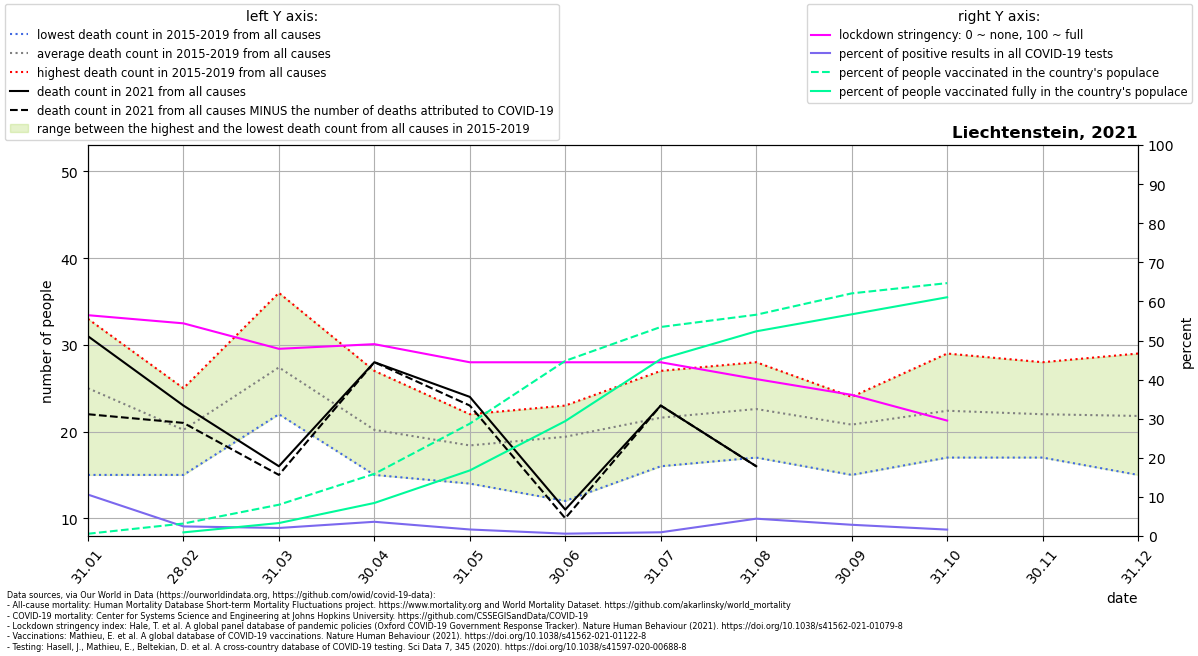

Data behind this chart, as committed beside it:
location, date, time, time_unit, deaths_2010_all_ages, deaths_2011_all_ages, deaths_2012_all_ages, deaths_2013_all_ages, deaths_2014_all_ages, deaths_2015_all_ages, deaths_2016_all_ages, deaths_2017_all_ages, deaths_2018_all_ages, deaths_2019_all_ages, deaths_2020_all_ages, deaths_2021_all_ages, new_deaths, new_cases_smoothed, new_tests_smoothed, stringency_index, people_vaccinated, people_fully_vaccinated, population, positive_test_percent
Liechtenstein, 2021-01-31, 1, monthly, , , , , , 25.0, 33.0, 27.0, 25.0, 15.0, 19.0, 31.0, 9.0, 13.69, 129.1, 56.48, 223, , 38254, 10.6
Liechtenstein, 2021-02-28, 2, monthly, , , , , , 22.0, 19.0, 15.0, 20.0, 25.0, 30.0, 23.0, 2.0, 3.189, 129.7, 54.39, 1222, 357.7, 38254, 2.458
Liechtenstein, 2021-03-31, 3, monthly, , , , , , 30.0, 23.0, 26.0, 36.0, 22.0, 23.0, 16.0, 1.0, 3.249, 157.6, 47.88, 3062, 1270, 38254, 2.061
Liechtenstein, 2021-04-30, 4, monthly, , , , , , 17.0, 20.0, 15.0, 22.0, 27.0, 22.0, 28.0, 0.0, 8.452, 231.9, 49.07, 6082, 3234, 38254, 3.644
Liechtenstein, 2021-05-31, 5, monthly, , , , , , 14.0, 22.0, 19.0, 17.0, 20.0, 21.0, 24.0, 1.0, 3.429, 204.6, 44.44, 10995, 6418, 38254, 1.675
Liechtenstein, 2021-06-30, 6, monthly, , , , , , 19.0, 12.0, 22.0, 23.0, 21.0, 18.0, 11.0, 1.0, 0.9761, 161.8, 44.44, 17139, 11245, 38254, 0.6033
Liechtenstein, 2021-07-31, 7, monthly, , , , , , 25.0, 27.0, 16.0, 20.0, 20.0, 19.0, 23.0, 0.0, 1.848, 192.5, 44.44, 20453, 17305, 38254, 0.9597
Liechtenstein, 2021-08-31, 8, monthly, , , , , , 22.0, 23.0, 17.0, 28.0, 23.0, 23.0, 16.0, 0.0, 6.221, 140.3, 40.14, 21650, 20028, 38254, 4.435
Liechtenstein, 2021-09-30, 9, monthly, , , , , , 24.0, 24.0, 15.0, 22.0, 19.0, 30.0, , 0.0, 5.881, 204.3, 36.11, 23740, 21692, 38254, 2.879
Liechtenstein, 2021-10-31, 10, monthly, , , , , , 18.0, 25.0, 29.0, 17.0, 23.0, 23.0, , 3.0, 2.747, 167.1, 29.52, 24743, 23361, 38254, 1.644
Liechtenstein, 2021-11-30, 11, monthly, , , , , , 21.0, 17.0, 19.0, 25.0, 28.0, 39.0, , , , , , , , , 
Liechtenstein, 2021-12-31, 12, monthly, , , , , , 15.0, 26.0, 29.0, 19.0, 20.0, 51.0, , , , , , , , , 
